Run: headless pygame with SDL's dummy video driver; simulated clock (each Clock.tick advances the game by its frame time, no real sleeping); random seed 0; keys injected as events and as key.get_pressed() state; no mouse input.
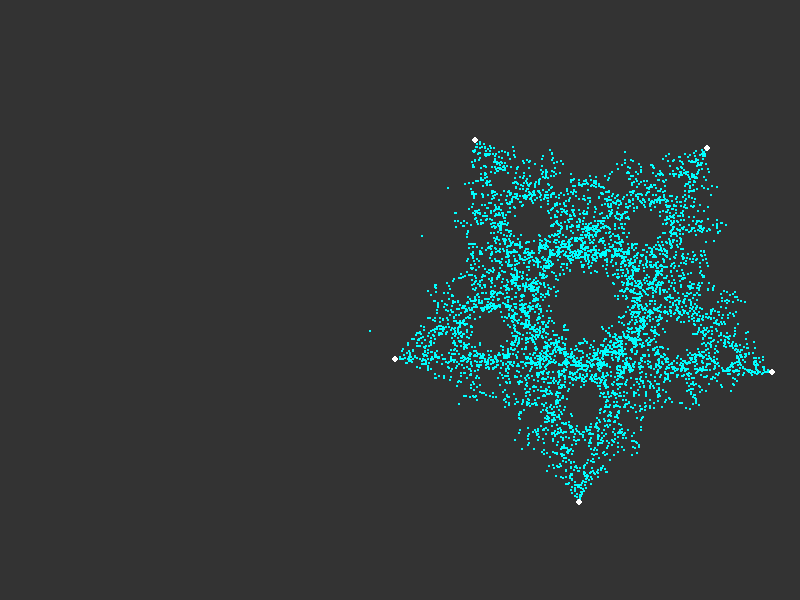
Frame 1 of 4 · flips 1–60 · no input
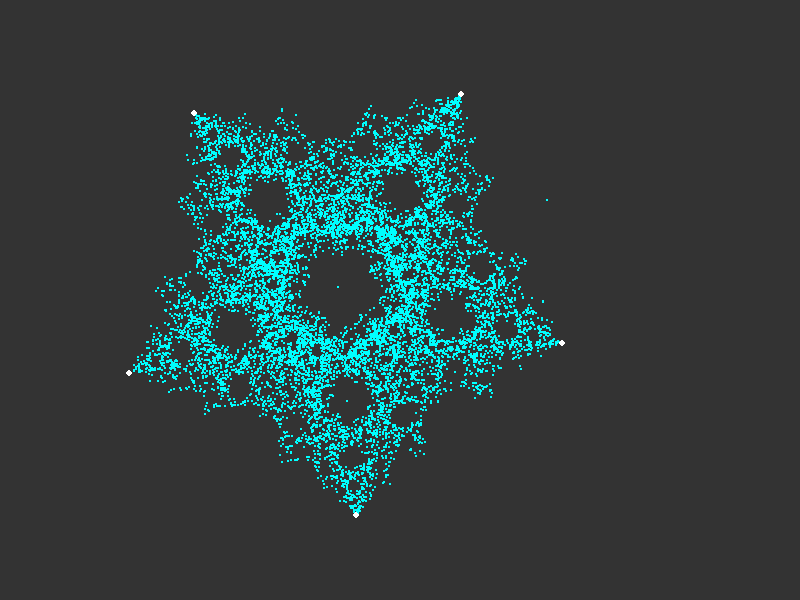
Frame 2 of 4 · flips 61–180 · tapped SPACE, RETURN · held RIGHT (→), D
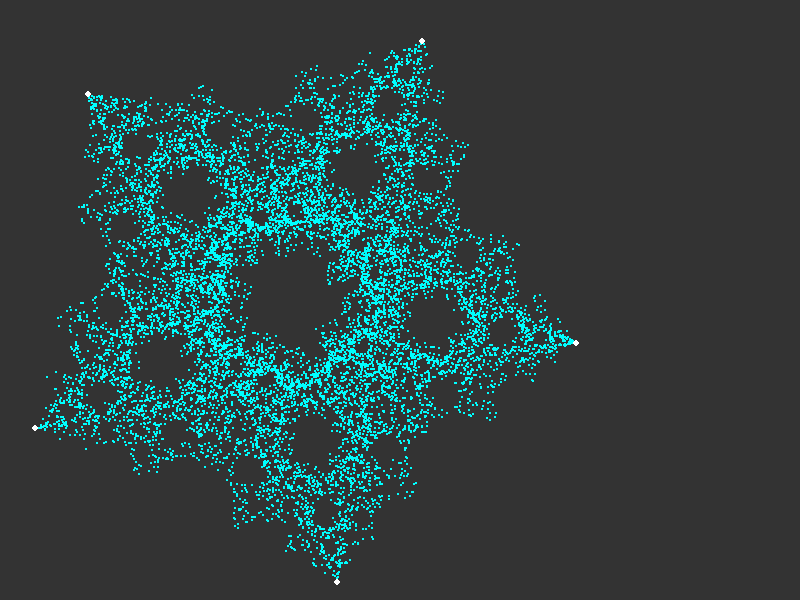
Frame 3 of 4 · flips 181–300 · held DOWN (↓), S
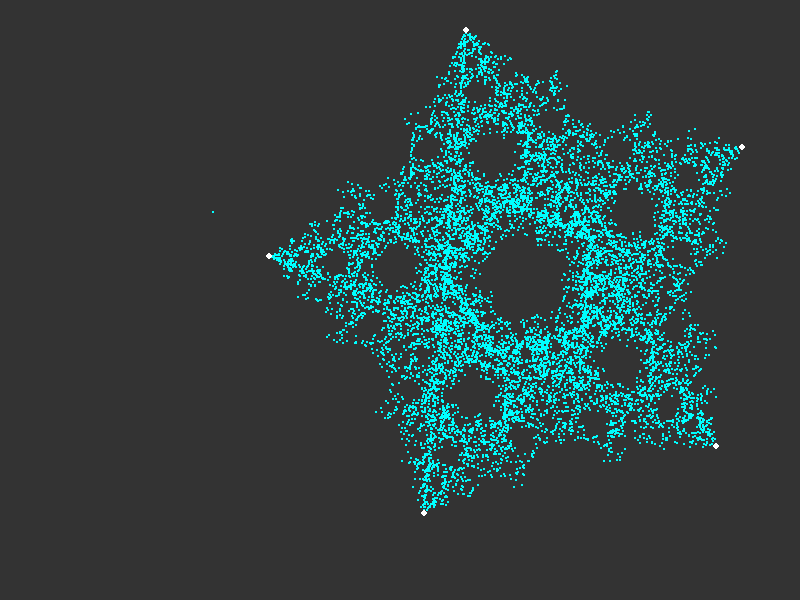
Frame 4 of 4 · flips 301–420 · held LEFT (←), A, UP (↑), W

The pygame program that drew these frames:

import pygame
from pygame.locals import *
import sys, time, math
import random


width = 800
height = 600

WHITE = (255, 255, 255)
BLUE = (0, 255, 255)
ORANGE = (255, 128, 0)
YELLOW = (255, 255, 0)

COLORS = [BLUE, ORANGE, YELLOW]

n = 5

def init_chaos():
    points = []

    for _ in range(2):
        x = random.randint(0, width)
        y = random.randint(0, height)
        points.append(pygame.Vector2(x,y))

    diff_vec = points[1] - points[0]
    diff_vec.rotate_ip(60)
    points.append(points[0] + diff_vec)
    
    if points[2].x < 0 or points[2].x > width or points[2].y < 0 or points[2].y > height:
        diff_vec.rotate_ip(-120)
        points[2] = points[0] + diff_vec

    return points


def init_chaos_mid():
    points = []

    r = random.randint(height/6, height/2)
    x_mid = random.randint(r, width - r)
    y_mid = random.randint(r, height - r)
    phi = random.randint(0,360)

    for _ in range(n):
        x = r * math.cos(phi * math.pi / 180) + x_mid
        y = r * math.sin(phi * math.pi / 180) + y_mid
        points.append(pygame.Vector2(x,y))

        phi += (360 / n)

    return points

def main():

    # setup
    pygame.init()
    display = (width, height)
    displaysurface = pygame.display.set_mode(display)
    pygame.display.set_caption("Chaos game")

    # Draw background
    displaysurface.fill((51, 51, 51))

    # Initialize shape 
    points = init_chaos_mid()

    # Initialize starting position
    x_pos = random.randint(0, width)
    y_pos = random.randint(0, height)
    pos = pygame.Vector2(x_pos, y_pos)
    
    clr = BLUE
    now = time.time()

    prevprev = 0
    prev = 0
    a = prev

    # loop
    while True:
        for event in pygame.event.get():
            if event.type == QUIT:
                pygame.quit()
                sys.exit()

            if event.type == KEYDOWN:
                points = init_chaos_mid()
                displaysurface.fill((51, 51, 51))
                now = time.time()

        # Keep track of time
        if time.time() - now > 3:
            points = init_chaos_mid()
            displaysurface.fill((51, 51, 51))
            now = time.time() 

        # Draw points
        for point in points:
            pygame.draw.circle(displaysurface, WHITE, point, 3)

        # Draw new set of points
        for _ in range(100):
            a = random.choice(range(len(points)))
            # while a == prev:
            #     a = random.choice(range(len(points)))
            # while a == (prev+1)%n or a == (prev-1)%n:
            #     a = random.choice(range(len(points)))
            # while a == (prev+1)%n or a == (prev-1)%n:
            #     a = random.choice(range(len(points)))
            while (a == (prev+1)%n or a == (prev-1)%n) and (prev == prevprev):
                a = random.choice(range(len(points)))

            pos = pos.lerp(points[a],0.5)
            # clr = COLORS[a % 3]

            pygame.draw.circle(displaysurface, clr, pos, 1)

            prevprev = prev
            prev = a

        # Update display
        pygame.display.update()

if __name__ == "__main__":
    main()
    pygame.quit()
    sys.exit()
